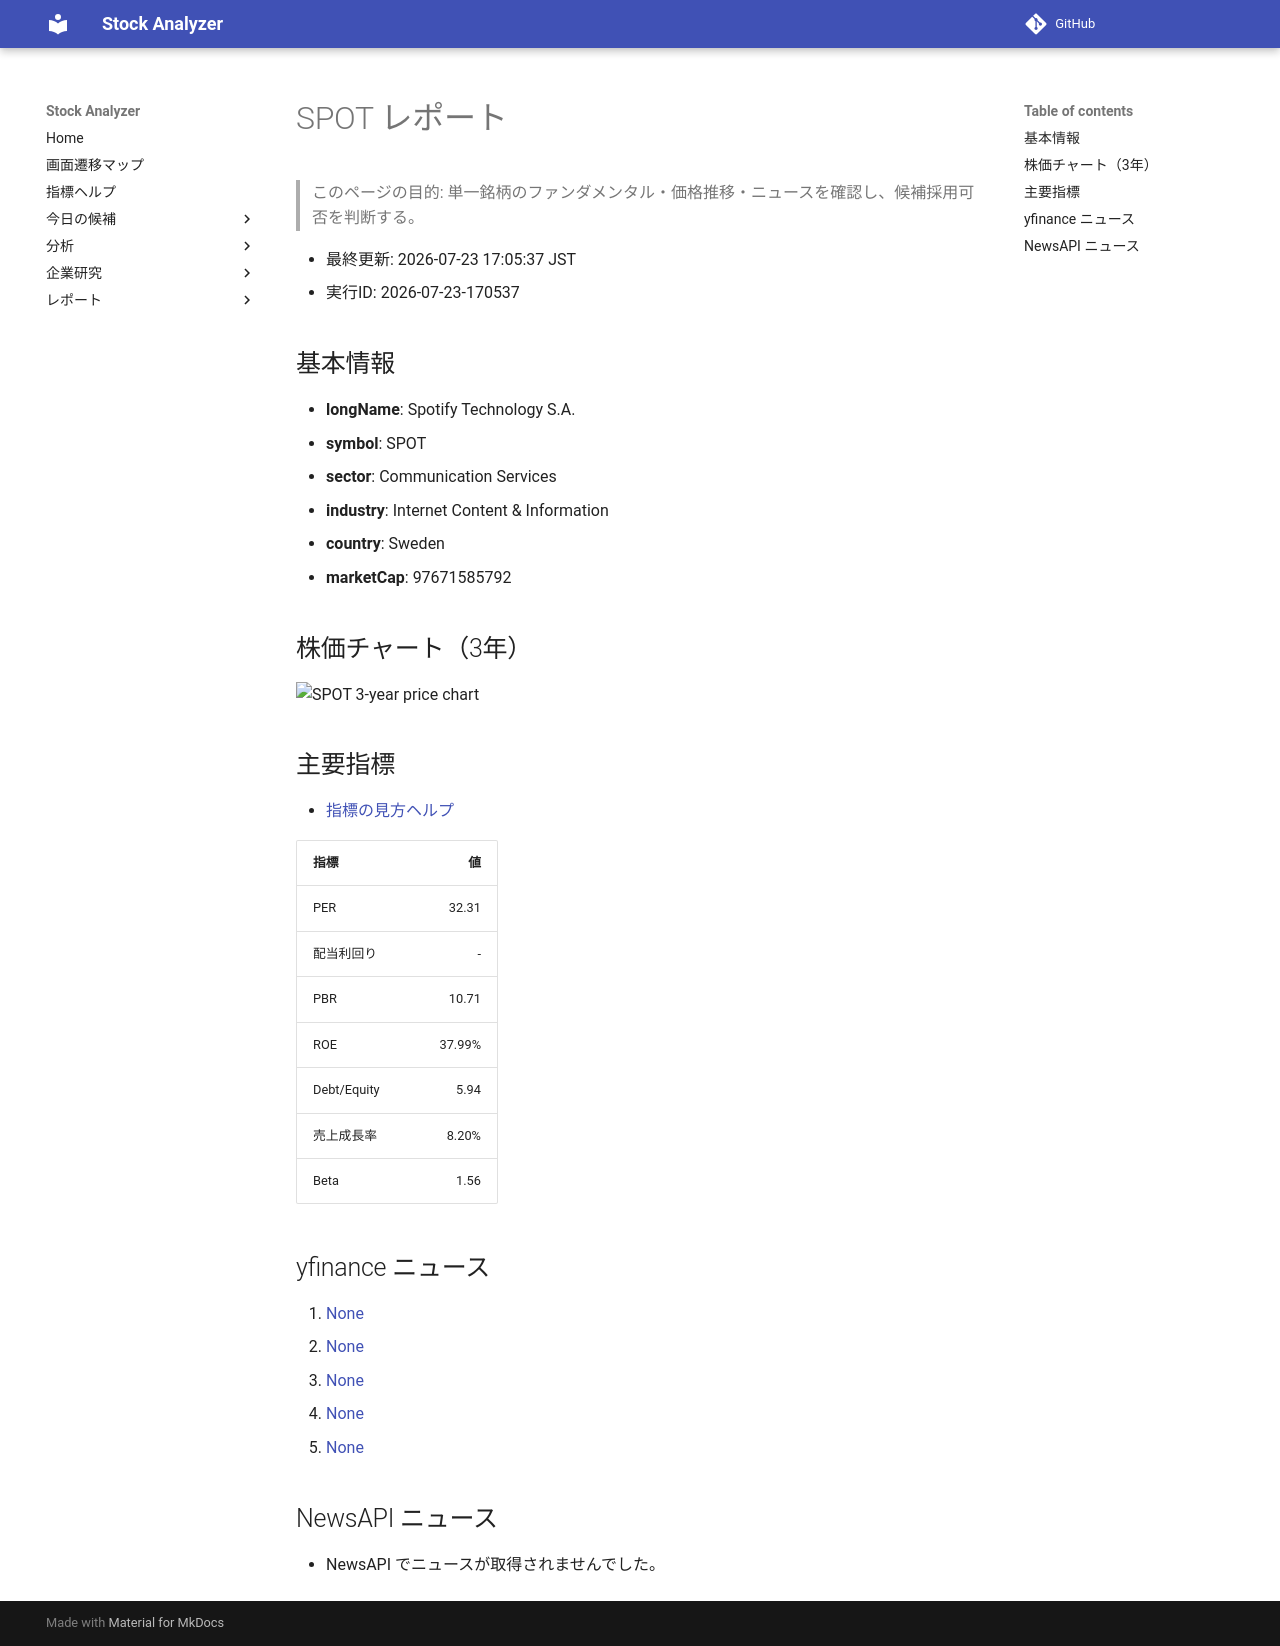

repository: Yumi-note/Making-APP · page: stocks/2026-07-23/170537/SPOT/index.html · generator: mkdocs

# SPOT レポート

> このページの目的: 単一銘柄のファンダメンタル・価格推移・ニュースを確認し、候補採用可否を判断する。

- 最終更新: 2026-07-23 17:05:37 JST
- 実行ID: 2026-07-23-170537

## 基本情報

- **longName**: Spotify Technology S.A.
- **symbol**: SPOT
- **sector**: Communication Services
- **industry**: Internet Content & Information
- **country**: Sweden
- **marketCap**: 97671585792

## 株価チャート（3年）

![SPOT 3-year price chart](SPOT_3y.png)

## 主要指標

- [指標の見方ヘルプ](../../../../indicators.md)

| 指標 | 値 |
|---|---:|
| PER | 32.31 |
| 配当利回り | - |
| PBR | 10.71 |
| ROE | 37.99% |
| Debt/Equity | 5.94 |
| 売上成長率 | 8.20% |
| Beta | 1.56 |

## yfinance ニュース

1. [None](None)
2. [None](None)
3. [None](None)
4. [None](None)
5. [None](None)

## NewsAPI ニュース

- NewsAPI でニュースが取得されませんでした。
